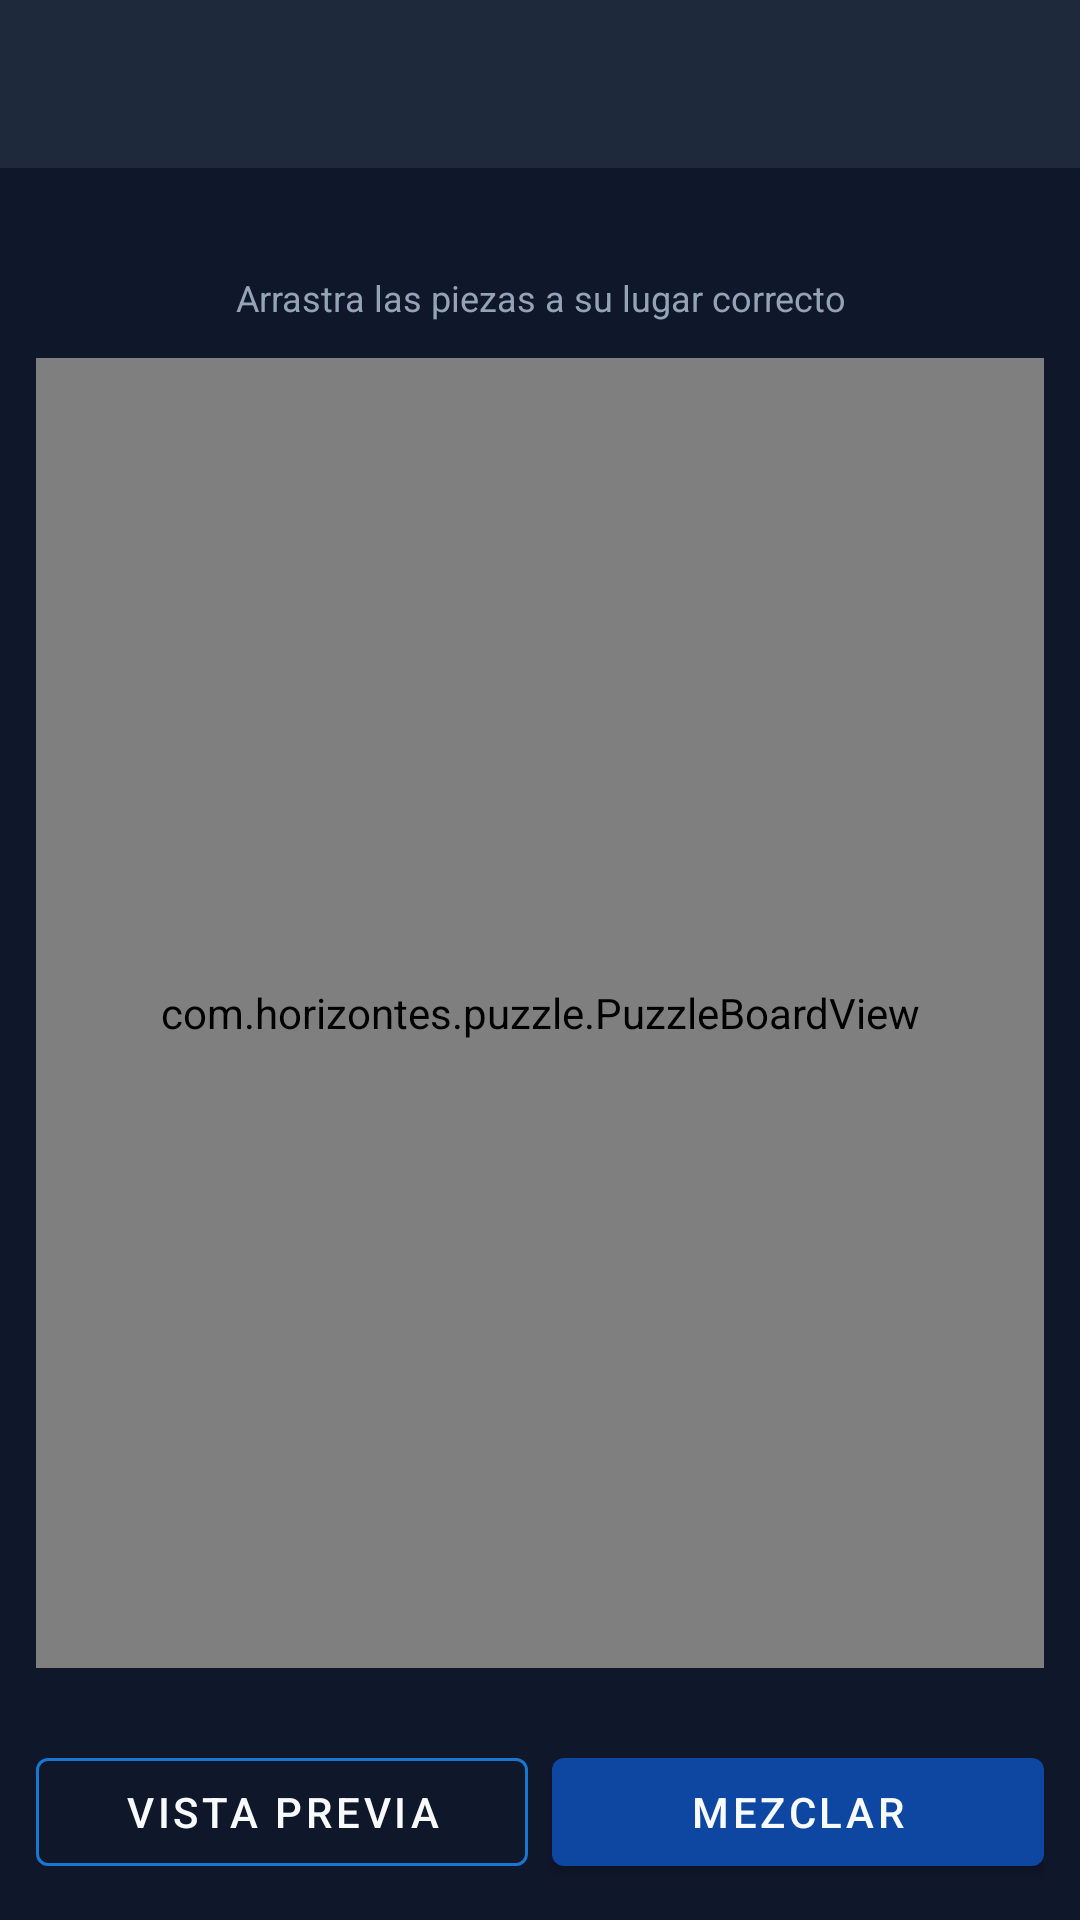

Here is an Android app screen rendered from its layout file. Give the layout XML and the strings, colors and styles it references.
<!-- AndroidManifest.xml: activity theme Theme.HorizontesPuzzle -->
<!-- res/layout/activity_puzzle.xml -->
<?xml version="1.0" encoding="utf-8"?>
<androidx.constraintlayout.widget.ConstraintLayout
    xmlns:android="http://schemas.android.com/apk/res/android"
    xmlns:app="http://schemas.android.com/apk/res-auto"
    android:layout_width="match_parent"
    android:layout_height="match_parent"
    android:background="@color/surface_dark">

    <com.google.android.material.appbar.MaterialToolbar
        android:id="@+id/toolbar"
        android:layout_width="0dp"
        android:layout_height="wrap_content"
        android:background="@color/surface_card"
        app:layout_constraintEnd_toEndOf="parent"
        app:layout_constraintStart_toStartOf="parent"
        app:layout_constraintTop_toTopOf="parent"
        app:navigationIcon="@drawable/ic_back"
        app:titleTextColor="@color/text_primary" />

    <TextView
        android:id="@+id/statsText"
        android:layout_width="0dp"
        android:layout_height="wrap_content"
        android:paddingHorizontal="16dp"
        android:paddingVertical="8dp"
        android:textColor="@color/text_secondary"
        android:textSize="14sp"
        app:layout_constraintEnd_toEndOf="parent"
        app:layout_constraintStart_toStartOf="parent"
        app:layout_constraintTop_toBottomOf="@id/toolbar" />

    <TextView
        android:id="@+id/hintText"
        android:layout_width="0dp"
        android:layout_height="wrap_content"
        android:gravity="center"
        android:paddingHorizontal="16dp"
        android:text="@string/hint_drag"
        android:textColor="@color/text_secondary"
        android:textSize="12sp"
        app:layout_constraintEnd_toEndOf="parent"
        app:layout_constraintStart_toStartOf="parent"
        app:layout_constraintTop_toBottomOf="@id/statsText" />

    <com.horizontes.puzzle.PuzzleBoardView
        android:id="@+id/puzzleBoard"
        android:layout_width="0dp"
        android:layout_height="0dp"
        android:layout_margin="12dp"
        app:layout_constraintBottom_toTopOf="@id/buttonRow"
        app:layout_constraintEnd_toEndOf="parent"
        app:layout_constraintStart_toStartOf="parent"
        app:layout_constraintTop_toBottomOf="@id/hintText" />

    <LinearLayout
        android:id="@+id/buttonRow"
        android:layout_width="0dp"
        android:layout_height="wrap_content"
        android:gravity="center"
        android:orientation="horizontal"
        android:padding="12dp"
        app:layout_constraintBottom_toBottomOf="parent"
        app:layout_constraintEnd_toEndOf="parent"
        app:layout_constraintStart_toStartOf="parent">

        <com.google.android.material.button.MaterialButton
            android:id="@+id/previewButton"
            style="@style/Widget.MaterialComponents.Button.OutlinedButton"
            android:layout_width="0dp"
            android:layout_height="wrap_content"
            android:layout_marginEnd="8dp"
            android:layout_weight="1"
            android:text="@string/preview"
            android:textColor="@color/text_primary"
            app:strokeColor="@color/horizontes_blue_light" />

        <com.google.android.material.button.MaterialButton
            android:id="@+id/shuffleButton"
            android:layout_width="0dp"
            android:layout_height="wrap_content"
            android:layout_weight="1"
            android:text="@string/shuffle"
            app:backgroundTint="@color/horizontes_blue" />
    </LinearLayout>

</androidx.constraintlayout.widget.ConstraintLayout>
<!-- resources referenced by this layout -->
<resources>
  <color name="horizontes_blue">#0D47A1</color>
  <color name="horizontes_blue_light">#1976D2</color>
  <color name="surface_card">#1E293B</color>
  <color name="surface_dark">#0F172A</color>
  <color name="text_primary">#F8FAFC</color>
  <color name="text_secondary">#94A3B8</color>
  <string name="hint_drag">Arrastra las piezas a su lugar correcto</string>
  <string name="preview">Vista previa</string>
  <string name="shuffle">Mezclar</string>
  <style name="Theme.HorizontesPuzzle" parent="Theme.MaterialComponents.DayNight.NoActionBar">
          <item name="colorPrimary">@color/horizontes_blue</item>
          <item name="colorPrimaryVariant">@color/horizontes_blue_light</item>
          <item name="colorOnPrimary">@color/text_primary</item>
          <item name="colorSecondary">@color/horizontes_gold</item>
          <item name="android:statusBarColor">@color/surface_dark</item>
          <item name="android:navigationBarColor">@color/surface_dark</item>
          <item name="android:windowBackground">@color/surface_dark</item>
      </style>
  <color name="horizontes_gold">#FFD54F</color>
</resources>
